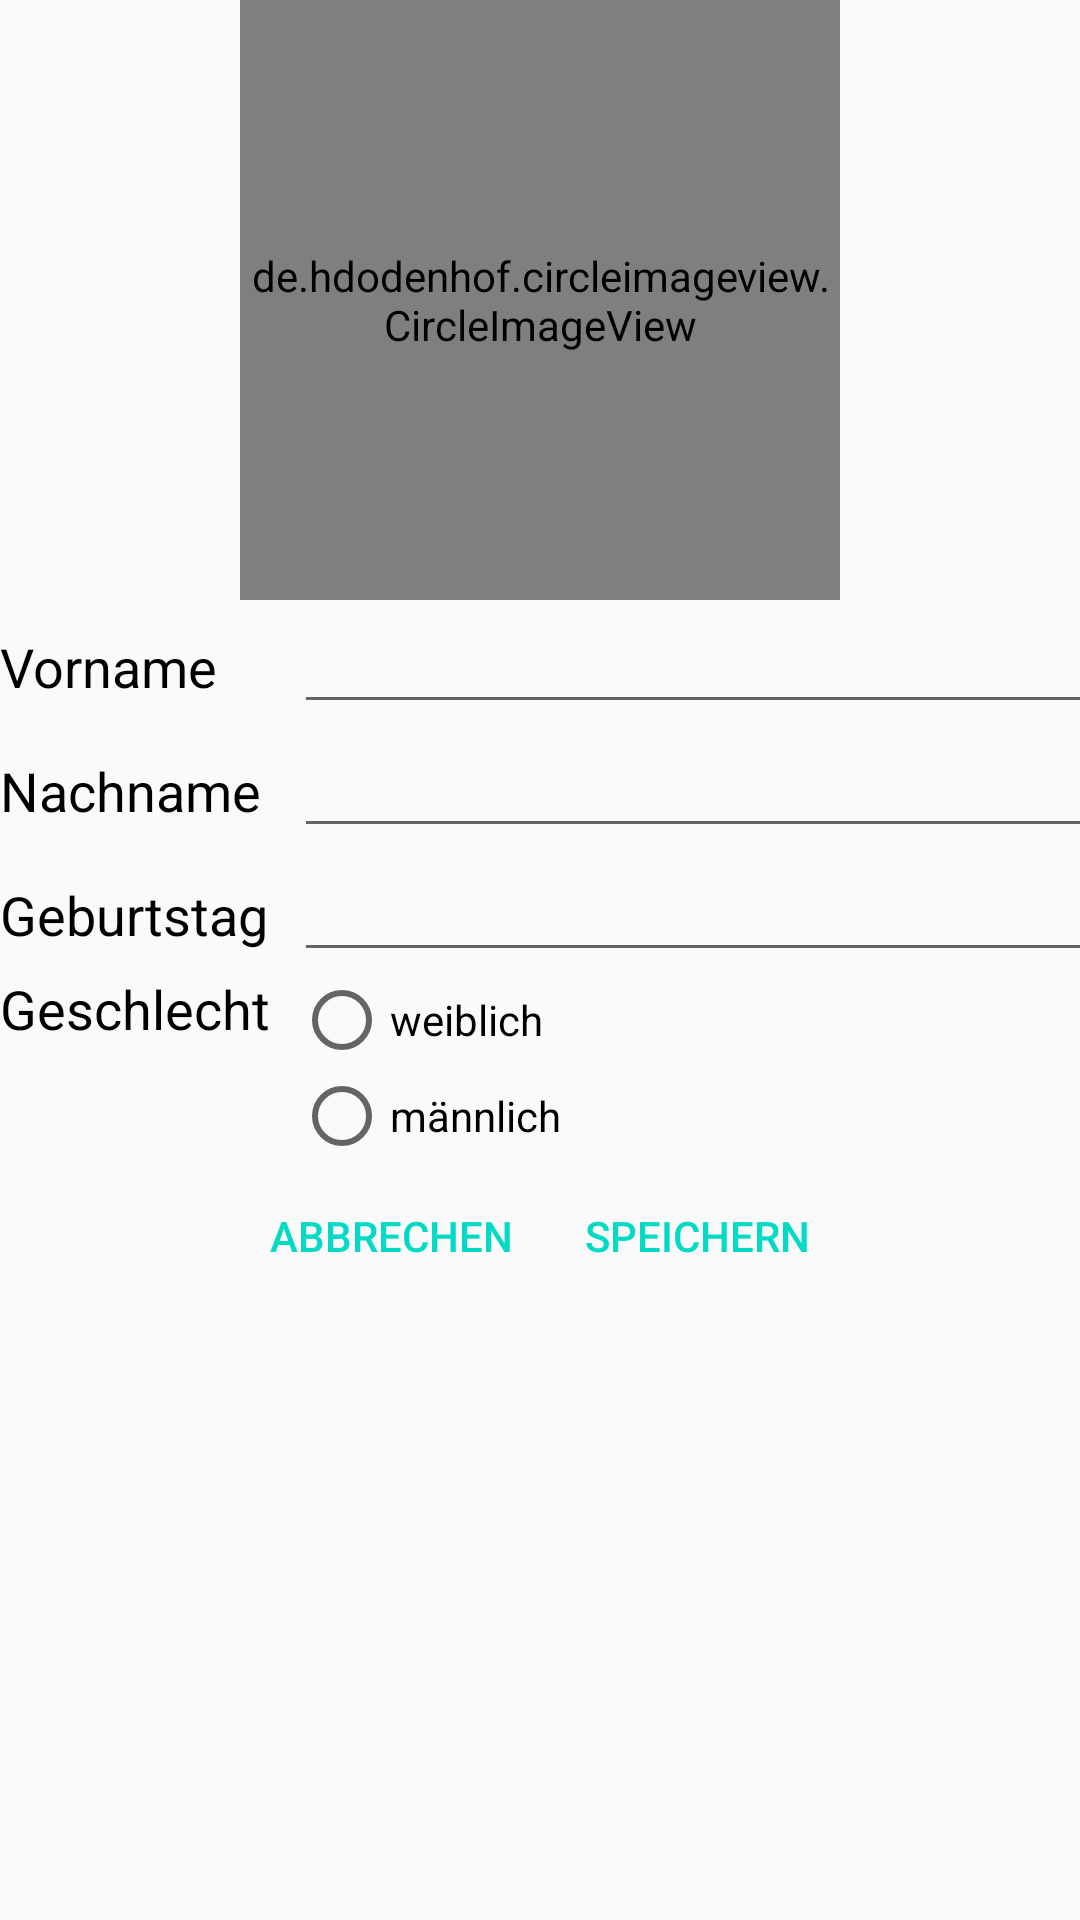

Layout XML and referenced resources for this Android screen:
<!-- AndroidManifest.xml: application theme AppTheme -->
<!-- res/layout/child_edit.xml -->
<?xml version="1.0" encoding="utf-8"?>
<ScrollView xmlns:android="http://schemas.android.com/apk/res/android"
            xmlns:tools="http://schemas.android.com/tools"
            android:layout_width="fill_parent"
            android:layout_height="fill_parent" >

<RelativeLayout xmlns:android="http://schemas.android.com/apk/res/android"
                xmlns:tools="http://schemas.android.com/tools"
                android:layout_width="match_parent"
                android:layout_height="wrap_content"
                xmlns:app="http://schemas.android.com/apk/res-auto">

   

    <de.hdodenhof.circleimageview.CircleImageView
        xmlns:app="http://schemas.android.com/apk/res-auto"
        android:id="@+id/ibPortrait"
        android:layout_width="200dp"
        android:layout_height="200dp"
        android:layout_alignParentTop="true"
        android:layout_centerHorizontal="true"
        android:src="@drawable/ic_add_person"
        app:civ_border_width="0dp"
        app:civ_border_color="#FFFFFF"/>


    <GridLayout
        android:layout_width="match_parent"
        android:layout_height="wrap_content"
        android:columnCount="2"
        android:rowCount="5"
        android:id="@+id/glDetails"
        android:layout_below="@+id/ibPortrait"
        android:layout_alignParentStart="true">


        <EditText
            android:layout_column="1"
            android:layout_row="0"
            android:layout_width="280dp"
            android:layout_height="wrap_content"
            android:inputType="textPersonName"
            android:ems="10"
            android:id="@+id/etFirstName"
            android:textAppearance="@android:style/TextAppearance.Material.Medium"
            android:textColor="@android:color/black"
            android:layout_marginLeft="8dp"/>

        <TextView
            android:layout_column="0"
            android:layout_row="0"
            android:text="@string/firstName"
            android:layout_width="wrap_content"
            android:layout_height="wrap_content"
            android:id="@+id/tvFistName"
            android:labelFor="@id/etFirstName"
            android:textAppearance="@style/TextAppearance.AppCompat.Medium"
            android:textColor="@android:color/black"/>

        <TextView
            android:layout_column="0"
            android:layout_row="2"
            android:text="@string/birthdate"
            android:layout_width="wrap_content"
            android:layout_height="wrap_content"
            android:id="@+id/tvBirthday"
            android:textAppearance="@style/TextAppearance.AppCompat.Medium"
            android:textColor="@android:color/black"/>

        <EditText
            android:layout_column="1"
            android:layout_row="2"
            android:layout_height="wrap_content"
            android:id="@+id/tvBirthdate"
            android:layout_width="280dp"
            android:textAppearance="@android:style/TextAppearance.Material.Medium"
            android:textColor="@android:color/black"
            android:layout_marginLeft="8dp"
            android:editable="false"/>

        <TextView
            android:layout_column="0"
            android:layout_row="3"
            android:text="@string/gender"
            android:layout_width="wrap_content"
            android:layout_height="wrap_content"
            android:id="@+id/tvSex"
            android:textAppearance="@style/TextAppearance.AppCompat.Medium"
            android:textColor="@android:color/black"/>

        <RadioGroup
            android:layout_column="1"
            android:layout_row="3"
            android:layout_width="wrap_content"
            android:layout_height="wrap_content">

            <RadioButton
                android:text="@string/female"
                android:layout_width="wrap_content"
                android:layout_height="wrap_content"
                android:id="@+id/rbFemale"
                android:layout_weight="1"
                android:layout_marginLeft="8dp"/>

            <RadioButton
                android:text="@string/male"
                android:layout_width="wrap_content"
                android:layout_height="wrap_content"
                android:id="@+id/rbMale"
                android:layout_weight="1"
                android:layout_marginLeft="8dp"/>
        </RadioGroup>

        <EditText
            android:layout_column="1"
            android:layout_row="1"
            android:layout_height="wrap_content"
            android:inputType="textPersonName"
            android:id="@+id/etLastName"
            android:textAppearance="@android:style/TextAppearance.Material.Medium"
            android:textColor="@android:color/black"
            android:layout_marginLeft="8dp"
            android:layout_width="280dp"/>

        <TextView
            android:layout_column="0"
            android:layout_row="1"
            android:text="@string/lastName"
            android:layout_width="wrap_content"
            android:layout_height="wrap_content"
            android:id="@+id/tvLastName"
            android:labelFor="@id/etLastName"
            android:textAppearance="@style/TextAppearance.AppCompat.Medium"
            android:textColor="@android:color/black"/>

    </GridLayout>

    <LinearLayout
        style="?android:attr/buttonBarStyle"
        android:orientation="horizontal"
        android:layout_width="wrap_content"
        android:layout_height="wrap_content"
        android:layout_below="@id/glDetails"
        android:layout_centerInParent="true">

        <Button
            style="?android:attr/buttonBarButtonStyle"
            android:text="@string/cancel"
            android:layout_width="wrap_content"
            android:layout_height="wrap_content"
            android:id="@+id/btCancel"
            android:layout_weight="1"/>

        <Button
            style="?android:attr/buttonBarButtonStyle"
            android:text="@string/save"
            android:layout_width="wrap_content"
            android:layout_height="wrap_content"
            android:id="@+id/btSave"
            android:layout_weight="1"/>
    </LinearLayout>

</RelativeLayout>
</ScrollView>
<!-- resources referenced by this layout -->
<resources>
  <string name="birthdate">Geburtstag</string>
  <string name="cancel">Abbrechen</string>
  <string name="female">weiblich</string>
  <string name="firstName">Vorname</string>
  <string name="gender">Geschlecht</string>
  <string name="lastName">Nachname</string>
  <string name="male">männlich</string>
  <string name="save">Speichern</string>
  <style name="AppTheme" parent="Theme.AppCompat.Light.DarkActionBar">
          
          <item name="colorPrimary">@color/colorPrimary</item>
          <item name="colorPrimaryDark">@color/colorPrimaryDark</item>
          <item name="colorAccent">@color/colorAccent</item>
      </style>
  <!-- not gathered from this repository: default colours our renderer supplied (Android Studio template values) -->
  <color name="colorPrimary">#FF6200EE</color>
  <color name="colorPrimaryDark">#FF3700B3</color>
  <color name="colorAccent">#FF03DAC5</color>
</resources>
